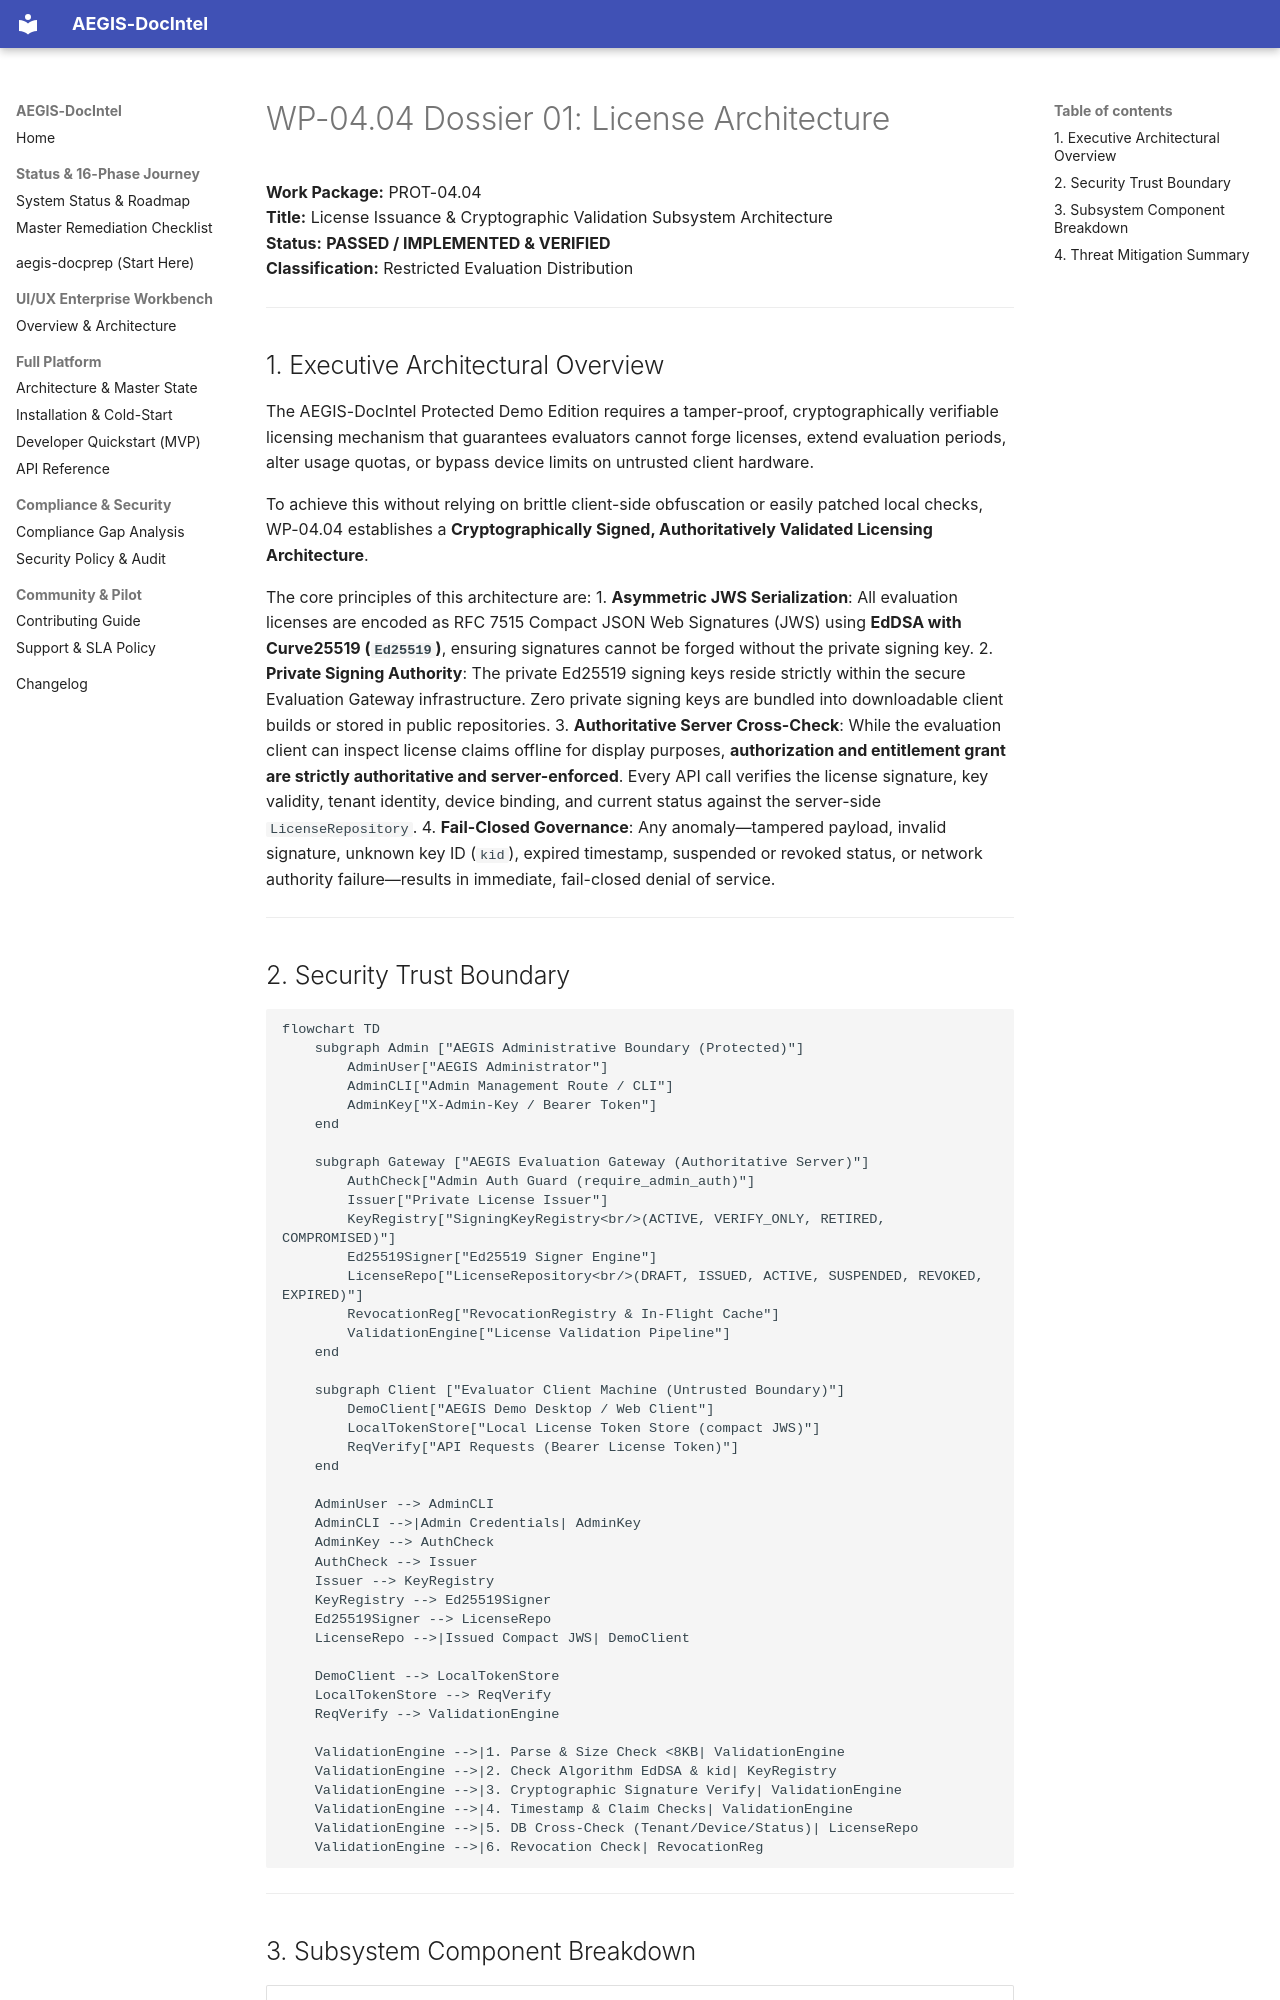

repository: SahilKhutey/AEGIS-DocIntel · page: distribution/prot-04-auth-licensing/wp-04-04-license-validation/01_LICENSE_ARCHITECTURE/index.html · generator: mkdocs

# WP-04.04 Dossier 01: License Architecture

**Work Package:** PROT-04.04  
**Title:** License Issuance & Cryptographic Validation Subsystem Architecture  
**Status:** **PASSED / IMPLEMENTED & VERIFIED**  
**Classification:** Restricted Evaluation Distribution  

---

## 1. Executive Architectural Overview

The AEGIS-DocIntel Protected Demo Edition requires a tamper-proof, cryptographically verifiable licensing mechanism that guarantees evaluators cannot forge licenses, extend evaluation periods, alter usage quotas, or bypass device limits on untrusted client hardware.

To achieve this without relying on brittle client-side obfuscation or easily patched local checks, WP-04.04 establishes a **Cryptographically Signed, Authoritatively Validated Licensing Architecture**.

The core principles of this architecture are:
1. **Asymmetric JWS Serialization**: All evaluation licenses are encoded as RFC 7515 Compact JSON Web Signatures (JWS) using **EdDSA with Curve25519 (`Ed25519`)**, ensuring signatures cannot be forged without the private signing key.
2. **Private Signing Authority**: The private Ed25519 signing keys reside strictly within the secure Evaluation Gateway infrastructure. Zero private signing keys are bundled into downloadable client builds or stored in public repositories.
3. **Authoritative Server Cross-Check**: While the evaluation client can inspect license claims offline for display purposes, **authorization and entitlement grant are strictly authoritative and server-enforced**. Every API call verifies the license signature, key validity, tenant identity, device binding, and current status against the server-side `LicenseRepository`.
4. **Fail-Closed Governance**: Any anomaly—tampered payload, invalid signature, unknown key ID (`kid`), expired timestamp, suspended or revoked status, or network authority failure—results in immediate, fail-closed denial of service.

---

## 2. Security Trust Boundary

```mermaid
flowchart TD
    subgraph Admin ["AEGIS Administrative Boundary (Protected)"]
        AdminUser["AEGIS Administrator"]
        AdminCLI["Admin Management Route / CLI"]
        AdminKey["X-Admin-Key / Bearer Token"]
    end

    subgraph Gateway ["AEGIS Evaluation Gateway (Authoritative Server)"]
        AuthCheck["Admin Auth Guard (require_admin_auth)"]
        Issuer["Private License Issuer"]
        KeyRegistry["SigningKeyRegistry<br/>(ACTIVE, VERIFY_ONLY, RETIRED, COMPROMISED)"]
        Ed25519Signer["Ed25519 Signer Engine"]
        LicenseRepo["LicenseRepository<br/>(DRAFT, ISSUED, ACTIVE, SUSPENDED, REVOKED, EXPIRED)"]
        RevocationReg["RevocationRegistry & In-Flight Cache"]
        ValidationEngine["License Validation Pipeline"]
    end

    subgraph Client ["Evaluator Client Machine (Untrusted Boundary)"]
        DemoClient["AEGIS Demo Desktop / Web Client"]
        LocalTokenStore["Local License Token Store (compact JWS)"]
        ReqVerify["API Requests (Bearer License Token)"]
    end

    AdminUser --> AdminCLI
    AdminCLI -->|Admin Credentials| AdminKey
    AdminKey --> AuthCheck
    AuthCheck --> Issuer
    Issuer --> KeyRegistry
    KeyRegistry --> Ed25519Signer
    Ed25519Signer --> LicenseRepo
    LicenseRepo -->|Issued Compact JWS| DemoClient

    DemoClient --> LocalTokenStore
    LocalTokenStore --> ReqVerify
    ReqVerify --> ValidationEngine

    ValidationEngine -->|1. Parse & Size Check <8KB| ValidationEngine
    ValidationEngine -->|2. Check Algorithm EdDSA & kid| KeyRegistry
    ValidationEngine -->|3. Cryptographic Signature Verify| ValidationEngine
    ValidationEngine -->|4. Timestamp & Claim Checks| ValidationEngine
    ValidationEngine -->|5. DB Cross-Check (Tenant/Device/Status)| LicenseRepo
    ValidationEngine -->|6. Revocation Check| RevocationReg
```

---
